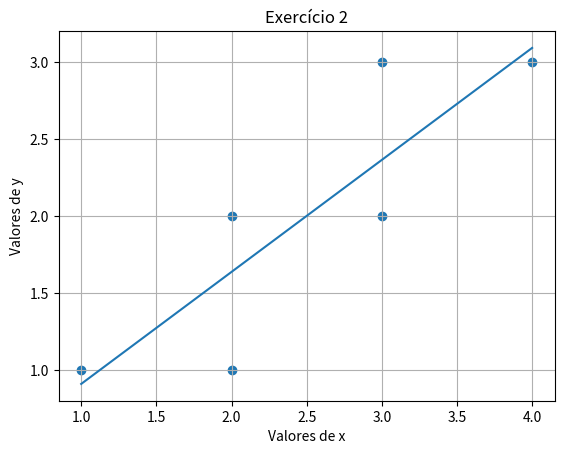

Write Python code to recreate this figure.
import numpy as np
import matplotlib.pyplot as plt

x1 = np.array([1, 1, 2, 2, 3, 3])
y1 = np.array([1, 3, 1, 3, 1, 3])

x2 = np.array([1, 2, 2, 3, 3, 4])
y2 = np.array([1, 1, 2, 2, 3, 3])

def function(x, a, b):
  return b*x + a

xiyi = 0
yi = 0
xi = 0
xi2 = 0

for i in range(0, len(x2)):
  xiyi = xiyi + x2[i]*y2[i]

  yi = yi + y2[i]

  xi = xi + x2[i]

  xi2 = xi2 + ((x2[i])**2)

b2 = (
    (xiyi - (1/len(x2))*(xi*yi))
    /
    (xi2 - (1/len(x2)*((xi)**2)))
)

a2 = (((1/len(x2)*(yi))) - ((b2/len(x2)) * (xi)))

print(a2, b2)

plt.grid()
plt.scatter(x2, y2)
plt.plot(x2, function(x2, a2, b2))
plt.title('Exercício 2')
plt.xlabel('Valores de x')
plt.ylabel('Valores de y')
plt.show()
